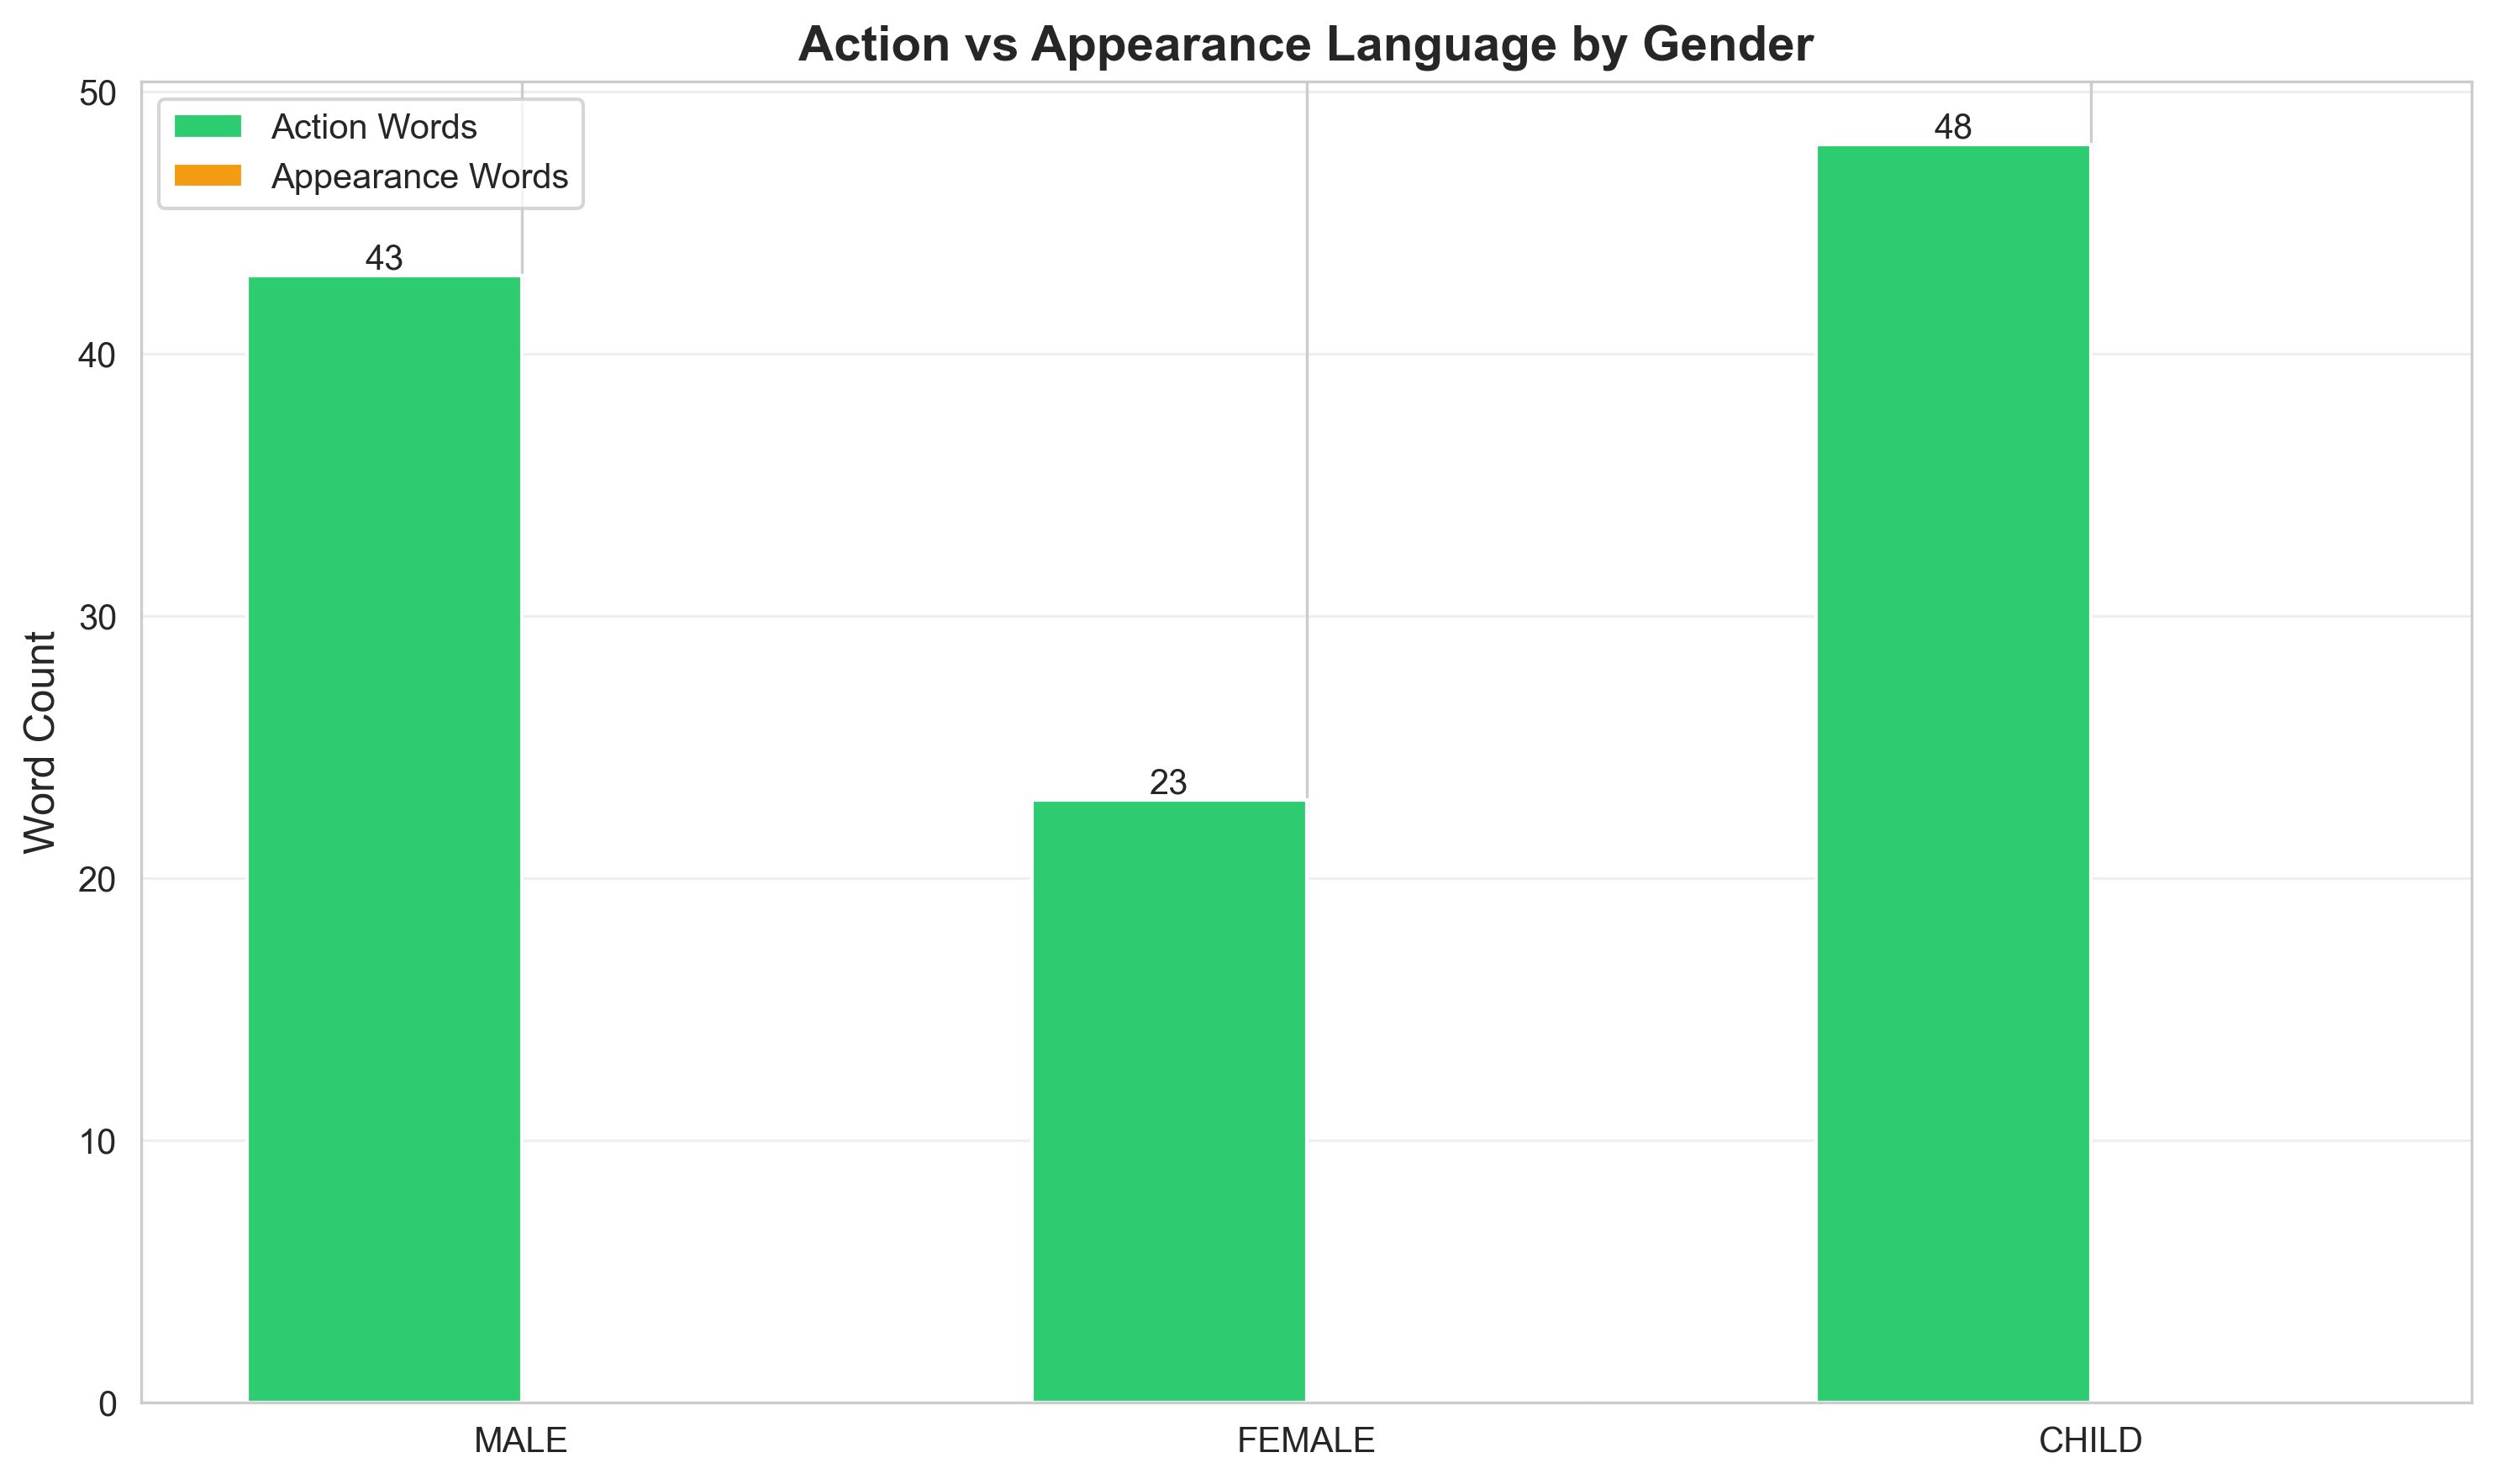

Data behind this chart, as committed beside it:
gender, action_count, appearance_count, action_pct, appearance_pct, ratio_action_appearance
male, 43, 0, 100.0, 0.0, inf
female, 23, 0, 100.0, 0.0, inf
child, 48, 0, 100.0, 0.0, inf
